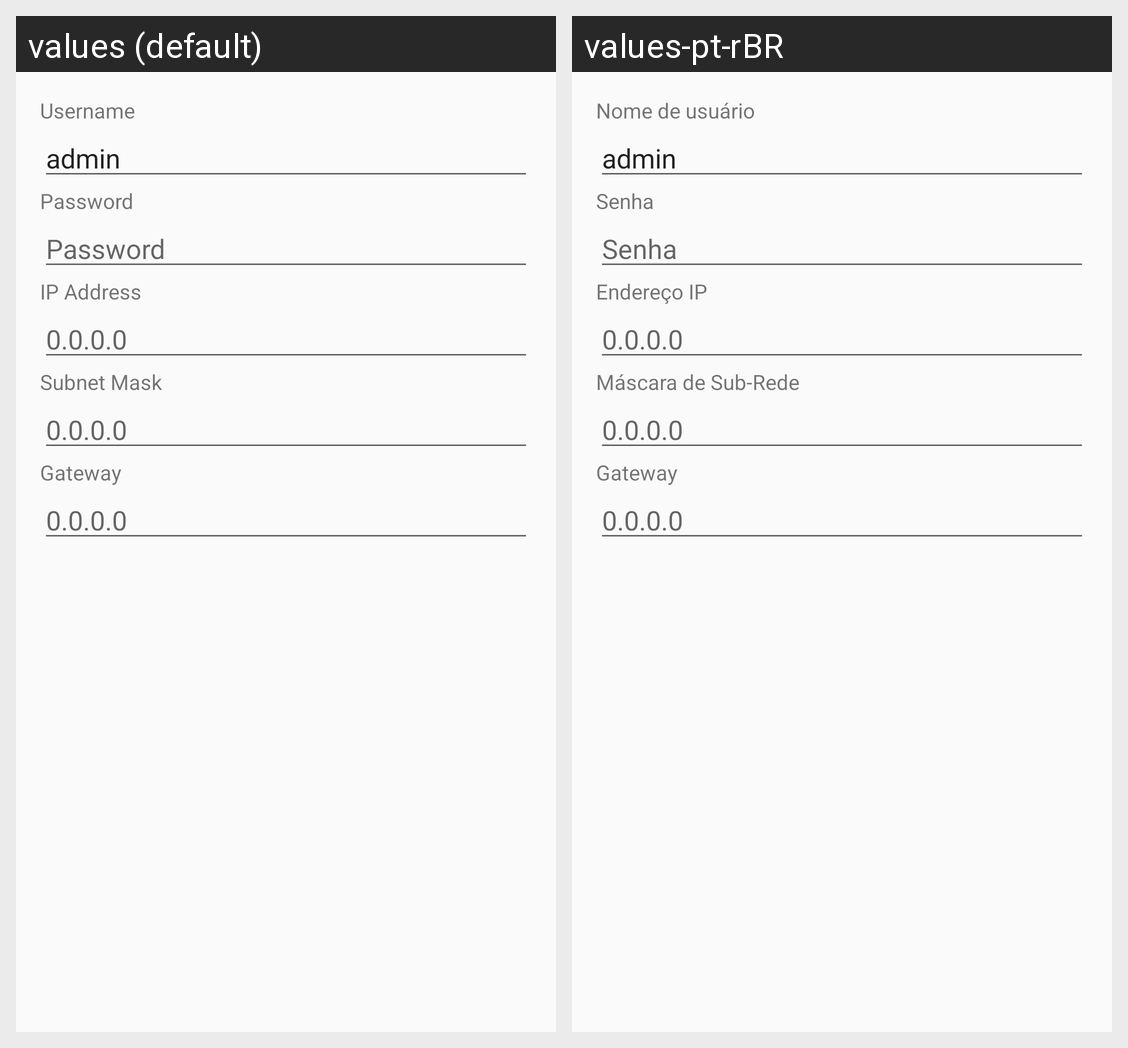

This grid shows one Android layout under two languages. Give, for every string resource on the screen, its name, the default text and each shown locale's text.
Android screen res/layout/dialog_set_over_net.xml rendered under 2 locales, left to right: values (default), values-pt-rBR. Device: Nexus 5 (rendered at 1080×1920; each locale shown at half size, 540×960, under a caption strip naming it); theme Theme.Giga.
Strings drawn on this screen, with the default value and each locale's value (text and hints the layout hard-codes, and strings that could not be matched under every locale, appear in the picture but are not listed):

username
  values: Username
  values-pt-rBR: Nome de usuário

password
  values: Password
  values-pt-rBR: Senha

ip
  values: IP Address
  values-pt-rBR: Endereço IP

label_ethernet_mask
  values: Subnet Mask
  values-pt-rBR: Máscara de Sub-Rede

label_ethernet_gateway
  values: Gateway
  values-pt-rBR: Gateway
